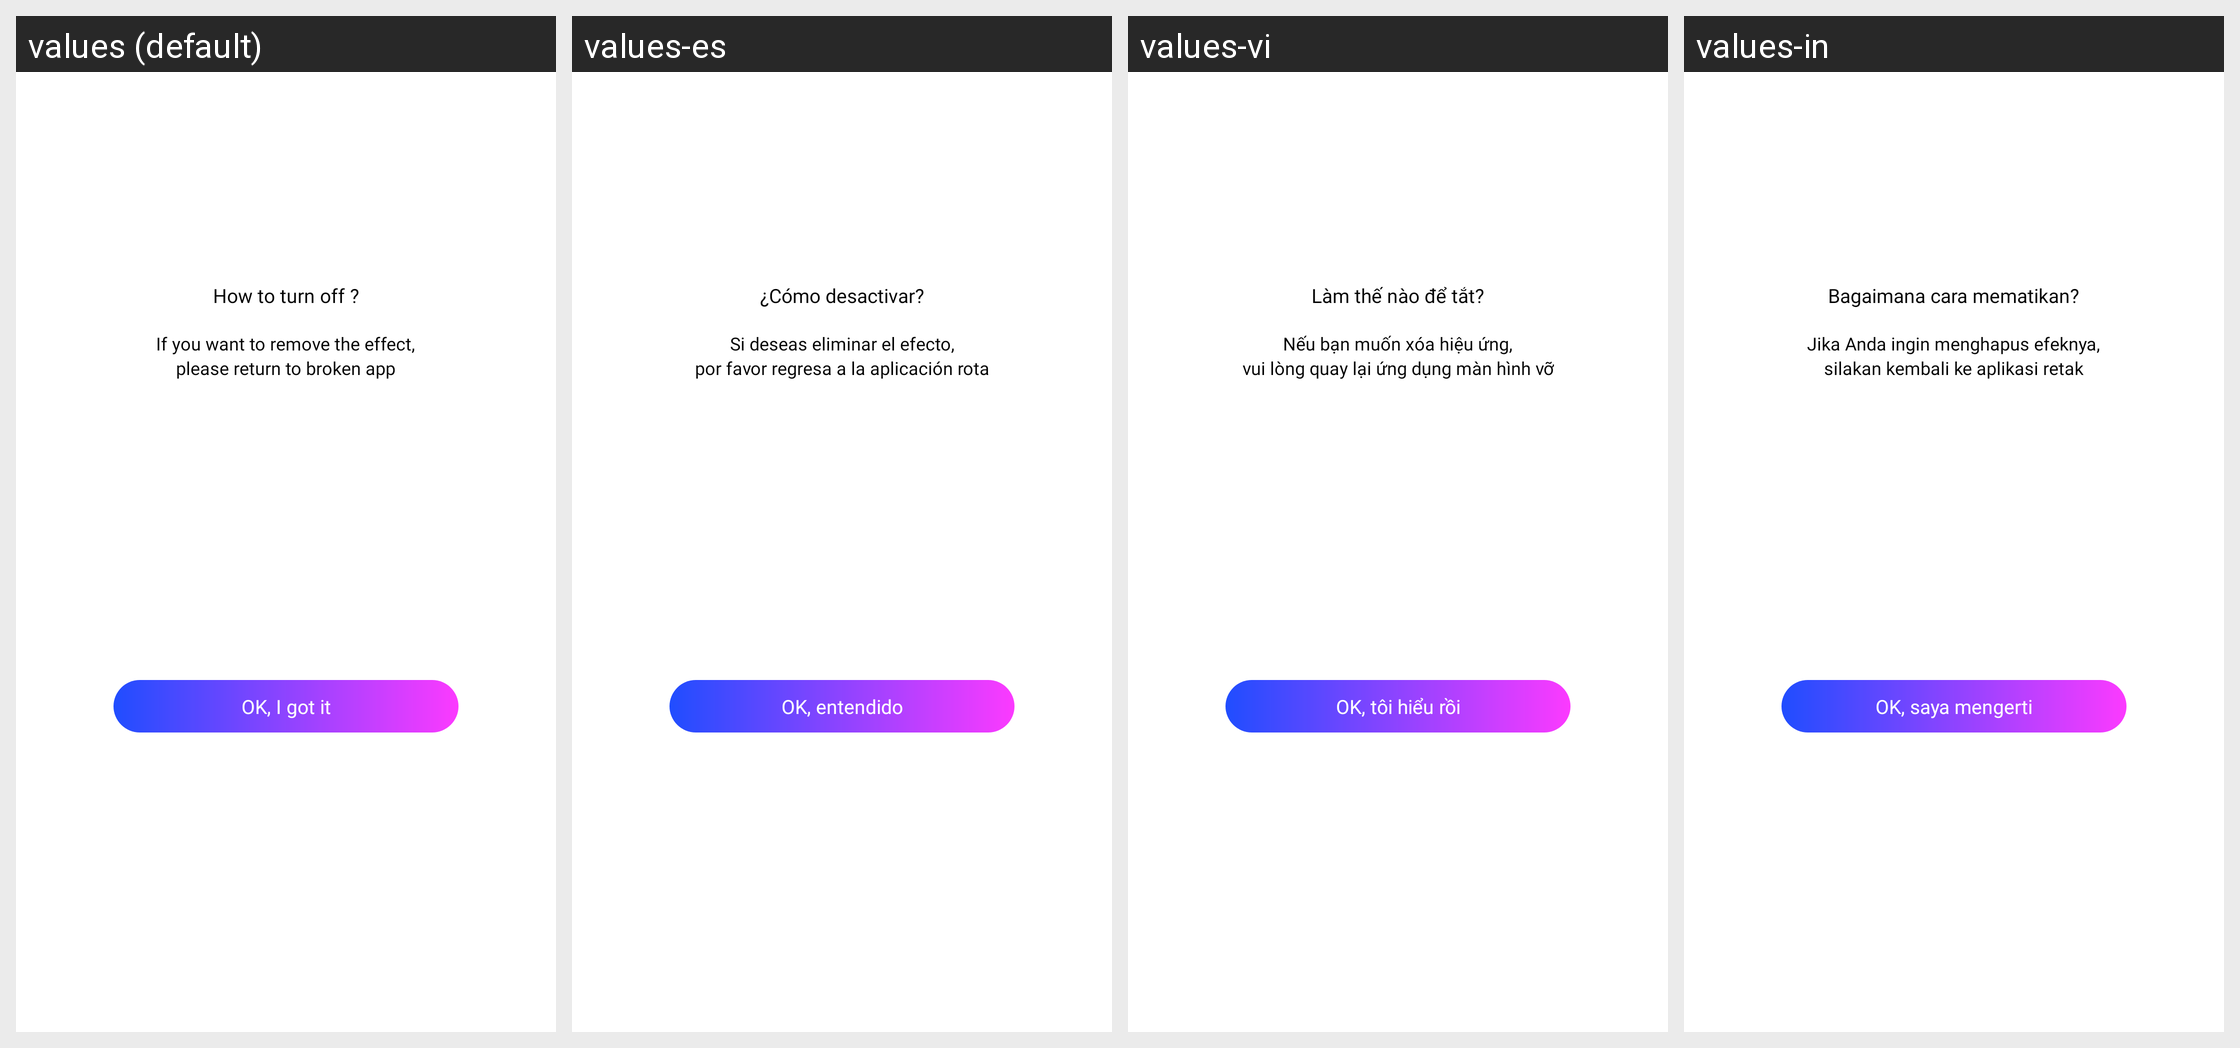

The Android screen above is rendered under several locales of the same app. Produce the string resources it draws, with the default and per-locale values.
Android screen res/layout/dialog_turn_off_electric.xml rendered under 4 locales, left to right: values (default), values-es, values-vi, values-in. Device: Nexus 5 (rendered at 1080×1920; each locale shown at half size, 540×960, under a caption strip naming it); theme Theme.BaseTemplate.
Other locales in the repository, not shown: values-af, values-am, values-ar, values-as, values-az, values-be, values-bg, values-bn, values-bs, values-ca, values-cs, values-da, values-de, values-el, values-en-rGB, values-es-rUS, values-et, values-eu, values-fa, values-fi, values-fr, values-fr-rCA, values-gl, values-gu, values-hi, values-hr, values-hu, values-hy, values-is, values-it, values-iw, values-ja, values-ka, values-kk, values-km, values-kn, values-ko, values-ky, values-lo, values-lt, values-lv, values-mk, values-ml, values-mn, values-mr, values-ms, values-my, values-nb, values-ne, values-nl, values-or, values-pa, values-pl, values-pt, values-pt-rBR, values-pt-rPT, values-ro, values-ru, values-si, values-sk, values-sl, values-sq, values-sr, values-sv, values-sw, values-ta, values-te, values-th, values-tl, values-tr, values-uk, values-ur, values-uz, values-zh-rCN, values-zh-rHK, values-zh-rTW, values-zu.
Strings drawn on this screen, with the default value and each locale's value (text and hints the layout hard-codes, and strings that could not be matched under every locale, appear in the picture but are not listed):

how_to_turn_off
  values: How to turn off ?
  values-es: ¿Cómo desactivar?
  values-vi: Làm thế nào để tắt?
  values-in: Bagaimana cara mematikan?

des_turn_off_electric_1
  values: If you want to remove the effect,
  values-es: Si deseas eliminar el efecto,
  values-vi: Nếu bạn muốn xóa hiệu ứng,
  values-in: Jika Anda ingin menghapus efeknya,

des_turn_off_electric_2
  values: please return to broken app
  values-es: por favor regresa a la aplicación rota
  values-vi: vui lòng quay lại ứng dụng màn hình vỡ
  values-in: silakan kembali ke aplikasi retak

ok_i_got_it
  values: OK, I got it
  values-es: OK, entendido
  values-vi: OK, tôi hiểu rồi
  values-in: OK, saya mengerti
